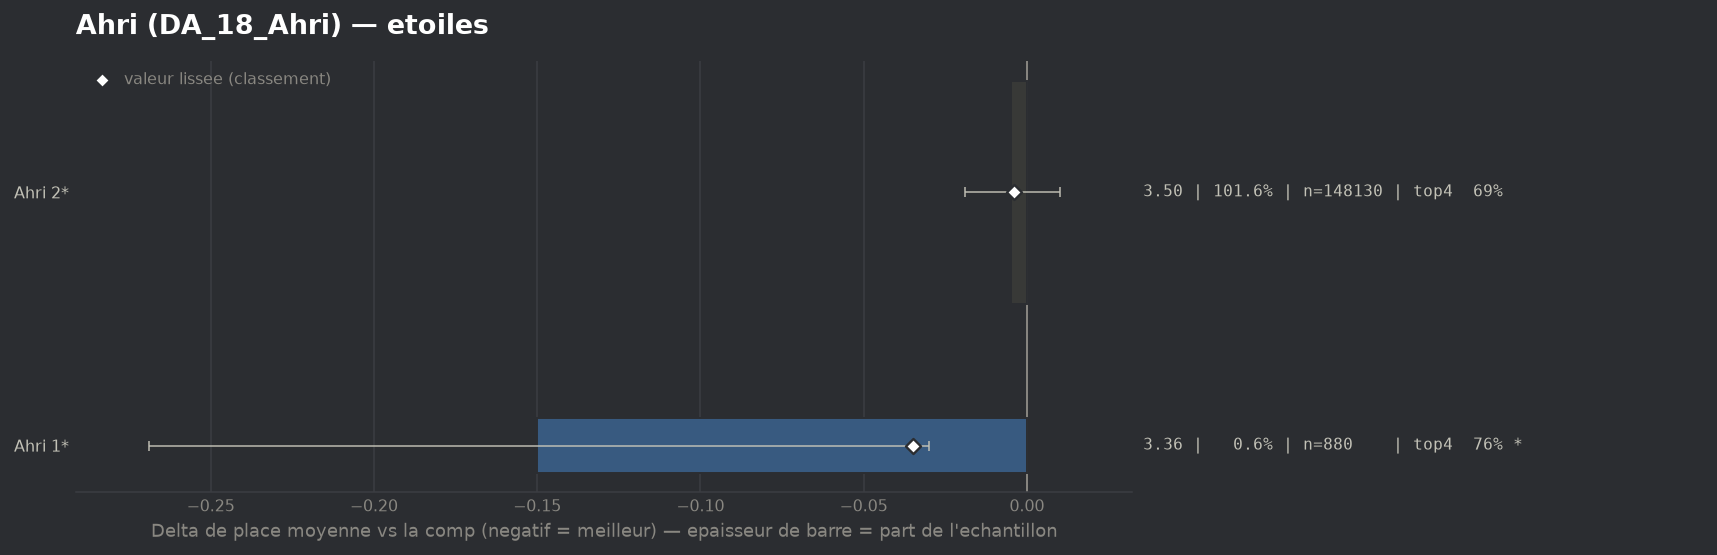

The data file committed next to this chart (first rows):
group, label, n, share, avg_place, shrunk_avg, score, d_avg, d_avg_pess, impact, d_top4, win, top2, top4, sd, z, p, significant
populaire, Ahri 1*, 880, 0.006038, 3.356, 3.471, -0.035, -0.15, -0.03, 0.0002, 0.0675, 0.0727, 0.4352, 0.7591, 1.803, -2.45, 0.01417, True
populaire, Ahri 2*, 148130, 1.016, 3.501, 3.501, -0.004, -0.005, 0.0, 0.0045, 0.0012, 0.1958, 0.383, 0.6928, 2.008, -0.61, 0.5421, False
